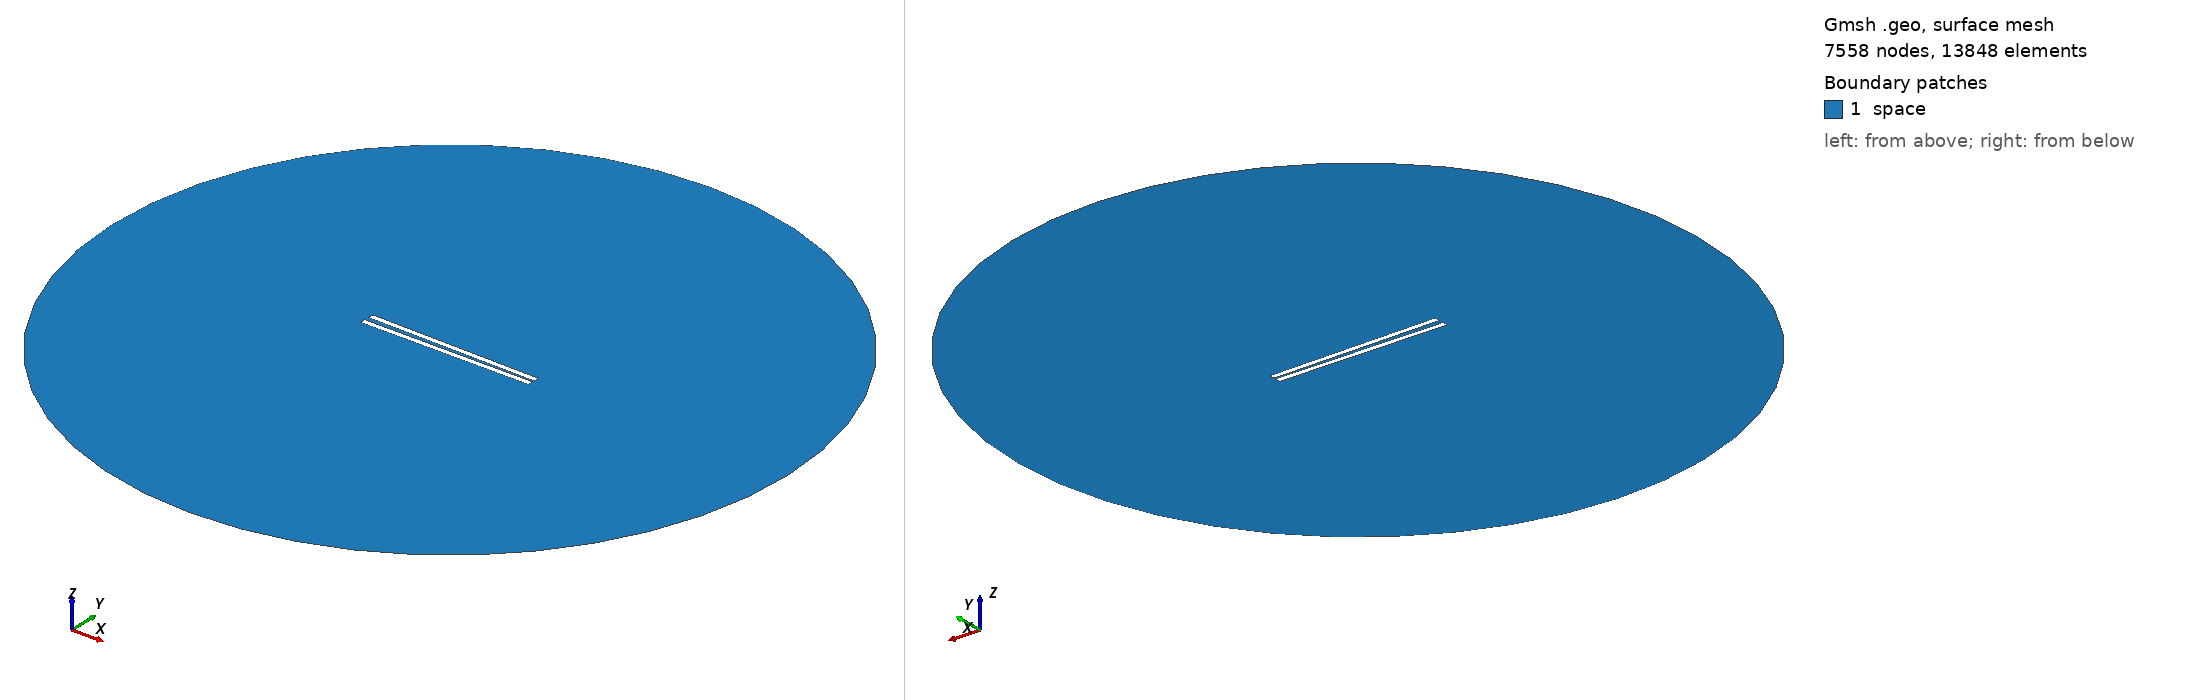

Gmsh geometry script, surface-meshed: 7558 nodes, 13848 surface elements. Boundary patches (legend numbers): 1 space. Left view from above one corner, right view from below the opposite corner. Legend entries are the model's physical surfaces. The drawing asked Gmsh for element sizes between 1% and 20% of the model's largest extent; the script's own settings can give other sizes.

=== 550.geo (drawn) ===
// Set the geometry kernel
SetFactory("OpenCASCADE");

//---------------------------------------
// Rectangles
//---------------------------------------

// Rectangle 1 (top)
Point(1) = {-49.62222222222222, 0.9722222222222222, 0, 1.0};
Point(2) = {49.62222222222222, 0.9722222222222222, 0, 1.0};
Point(3) = {49.62222222222222, 4.216666666666667, 0, 1.0};
Point(4) = {-49.62222222222222, 4.216666666666667, 0, 1.0};

Line(1) = {1, 2};
Line(2) = {2, 3};
Line(3) = {3, 4};
Line(4) = {4, 1};

Line Loop(1) = {1, 2, 3, 4};
Plane Surface(1) = {1};

Rotate { {0, 0, 1}, {0,  0.9722222222222222,  0}, -0.017 } {
  Surface{1};
}

// Rectangle 2 (bottom)
Point(5) = {-49.62222222222222, -0.9722222222222222, 0, 1.0};
Point(6) = {49.62222222222222, -0.9722222222222222, 0, 1.0};
Point(7) = {49.62222222222222, -4.216666666666667, 0, 1.0};
Point(8) = {-49.62222222222222, -4.216666666666667, 0, 1.0};

Line(5) = {5, 6};
Line(6) = {6, 7};
Line(7) = {7, 8};
Line(8) = {8, 5};

Line Loop(2) = {5, 6, 7, 8};
Plane Surface(2) = {2}; 


//---------------------------------------
// Circle
//---------------------------------------

// Define points
Point(9) = {0, 0, 0};        // Center
Point(10) = {200, 0, 0};     // Start point
Point(11) = {0, 200, 0};     // 90 degrees
Point(12) = {-200, 0, 0};    // 180 degrees
Point(13) = {0, -200, 0};    // 270 degrees

// Define circle arcs (each needs start, center, end)
Circle(9) = {10, 9, 11};
Circle(10) = {11, 9, 12};
Circle(11) = {12, 9, 13};
Circle(12) = {13, 9, 10};

// Define curve loop and surface if needed
Curve Loop(3) = {9, 10, 11, 12};
Surface(3) = {3};

//---------------------------------------
// Define Physical Groups
//---------------------------------------                

//--- Physical Curves
// Physical groups for boundaries
Physical Line("force_segment", 10) = {1};
Physical Line("upper_plate", 11) = {2, 3, 4};
Physical Line("lower_plate", 12) = {5, 6, 7, 8};
Physical Line("boundary", 20) = {9, 10, 11, 12};

// Subtract Rectangles from Circle
BooleanDifference{ Surface{3}; Delete; }{ Surface{1}; Surface{2}; Delete; }
//--- Physical Surfaces
Physical Surface("space", 30) = {3};


//---------------------------------------
// Fine mesh near the plates
//--------------------------------------- 

// Define a distance field for mesh refinement
Field[1] = Distance;
Field[1].CurvesList = {1, 2, 3, 4, 5, 6, 7, 8};  // Rectangle curves
Field[1].NumPointsPerCurve = 200;

c = 0.3;
// Define threshold field to control mesh size based on distance to attractor
Field[2] = Threshold;
Field[2].IField = 1;
Field[2].LcMin = c; // Minimum element size near the attractor
Field[2].LcMax = 100*c;  // Maximum element size away from the attractor
Field[2].DistMin = 0.01;
Field[2].DistMax = 40;

Background Field = 2;

//---------------------------------------
// 6. Generate the Mesh
//---------------------------------------
Mesh 2;  // 2D mesh generation
